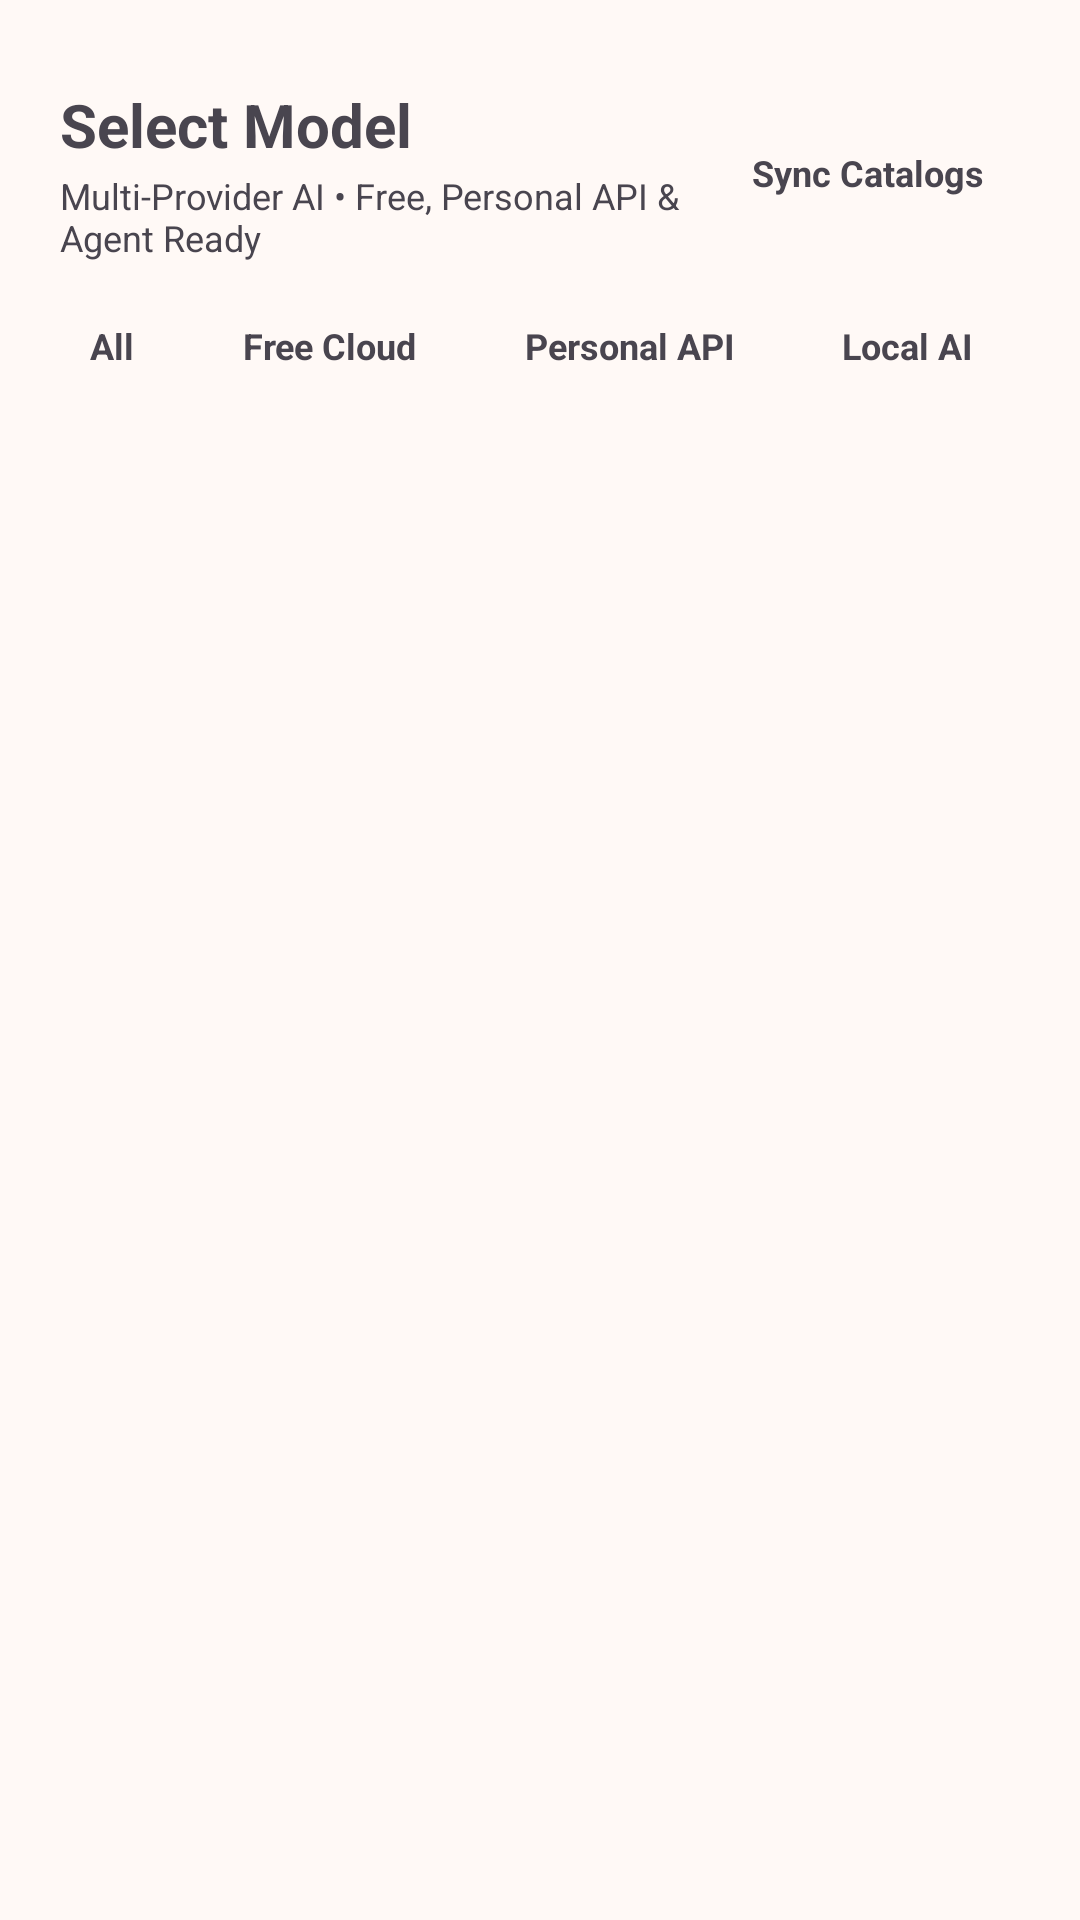

Write the Android layout XML for this screen, with the resource values it uses.
<!-- AndroidManifest.xml: application theme Theme.ChatAI -->
<!-- res/layout/bottom_sheet_model_selector.xml -->
<?xml version="1.0" encoding="utf-8"?>
<LinearLayout xmlns:android="http://schemas.android.com/apk/res/android"
    android:id="@+id/model_sheet_root"
    android:layout_width="match_parent"
    android:layout_height="wrap_content"
    android:orientation="vertical"
    android:paddingTop="12dp"
    android:paddingBottom="20dp">

    <View
        android:id="@+id/model_sheet_handle"
        android:layout_width="40dp"
        android:layout_height="4dp"
        android:layout_gravity="center_horizontal"
        android:layout_marginBottom="12dp" />

    <LinearLayout
        android:layout_width="match_parent"
        android:layout_height="wrap_content"
        android:gravity="center_vertical"
        android:orientation="horizontal"
        android:paddingHorizontal="20dp">

        <LinearLayout
            android:layout_width="0dp"
            android:layout_height="wrap_content"
            android:layout_weight="1"
            android:orientation="vertical">

            <TextView
                android:id="@+id/tv_model_sheet_title"
                android:layout_width="wrap_content"
                android:layout_height="wrap_content"
                android:text="@string/model_selector_title"
                android:textSize="20sp"
                android:textStyle="bold" />

            <TextView
                android:id="@+id/tv_model_sheet_subtitle"
                android:layout_width="wrap_content"
                android:layout_height="wrap_content"
                android:layout_marginTop="2dp"
                android:text="@string/chat_platform_badge"
                android:textSize="12sp" />
        </LinearLayout>

        <TextView
            android:id="@+id/btn_sync_catalogs"
            android:layout_width="wrap_content"
            android:layout_height="wrap_content"
            android:clickable="true"
            android:focusable="true"
            android:gravity="center"
            android:minHeight="40dp"
            android:paddingHorizontal="12dp"
            android:paddingVertical="8dp"
            android:text="@string/refresh_catalogs"
            android:textSize="12sp"
            android:textStyle="bold" />
    </LinearLayout>

    <HorizontalScrollView
        android:layout_width="match_parent"
        android:layout_height="wrap_content"
        android:layout_marginTop="10dp"
        android:layout_marginBottom="8dp"
        android:paddingHorizontal="16dp"
        android:scrollbars="none">

        <LinearLayout
            android:layout_width="wrap_content"
            android:layout_height="wrap_content"
            android:orientation="horizontal">

            <TextView
                android:id="@+id/tab_filter_all"
                android:layout_width="wrap_content"
                android:layout_height="36dp"
                android:layout_marginEnd="8dp"
                android:clickable="true"
                android:focusable="true"
                android:gravity="center"
                android:paddingHorizontal="14dp"
                android:text="@string/filter_all"
                android:textSize="12sp"
                android:textStyle="bold" />

            <TextView
                android:id="@+id/tab_filter_free"
                android:layout_width="wrap_content"
                android:layout_height="36dp"
                android:layout_marginEnd="8dp"
                android:clickable="true"
                android:focusable="true"
                android:gravity="center"
                android:paddingHorizontal="14dp"
                android:text="@string/filter_free"
                android:textSize="12sp"
                android:textStyle="bold" />

            <TextView
                android:id="@+id/tab_filter_personal"
                android:layout_width="wrap_content"
                android:layout_height="36dp"
                android:layout_marginEnd="8dp"
                android:clickable="true"
                android:focusable="true"
                android:gravity="center"
                android:paddingHorizontal="14dp"
                android:text="@string/filter_personal_api"
                android:textSize="12sp"
                android:textStyle="bold" />

            <TextView
                android:id="@+id/tab_filter_local"
                android:layout_width="wrap_content"
                android:layout_height="36dp"
                android:clickable="true"
                android:focusable="true"
                android:gravity="center"
                android:paddingHorizontal="14dp"
                android:text="@string/filter_local"
                android:textSize="12sp"
                android:textStyle="bold" />
        </LinearLayout>
    </HorizontalScrollView>

    <androidx.recyclerview.widget.RecyclerView
        android:id="@+id/rv_model_catalog"
        android:layout_width="match_parent"
        android:layout_height="430dp"
        android:clipToPadding="false"
        android:paddingHorizontal="16dp"
        android:paddingBottom="12dp" />
</LinearLayout>
<!-- resources referenced by this layout -->
<resources>
  <string name="chat_platform_badge">Multi-Provider AI • Free, Personal API &amp; Agent Ready</string>
  <string name="filter_all">All</string>
  <string name="filter_free">Free Cloud</string>
  <string name="filter_local">Local AI</string>
  <string name="filter_personal_api">Personal API</string>
  <string name="model_selector_title">Select Model</string>
  <string name="refresh_catalogs">Sync Catalogs</string>
  <style name="Theme.ChatAI" parent="Theme.Material3.DayNight.NoActionBar">
          <item name="colorPrimary">@color/sunset_primary</item>
          <item name="colorSecondary">@color/sunset_secondary</item>
          <item name="android:windowBackground">@color/sunset_bg_light</item>
          <item name="android:statusBarColor">@android:color/transparent</item>
          <item name="android:navigationBarColor">@android:color/transparent</item>
      </style>
  <color name="sunset_primary">#FF5F2B</color>
  <color name="sunset_secondary">#FF3E7F</color>
  <color name="sunset_bg_light">#FFF9F6</color>
</resources>
